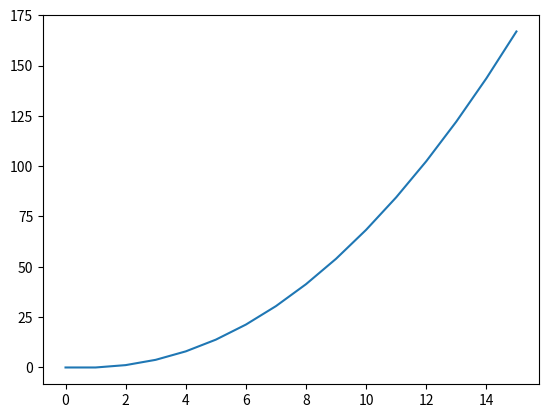

Reproduce this figure in Python.
#!python
# coding=utf-8
'''
  mtpltlib.py
  ref : http://matplotlib.org/examples/index.html
'''


import numpy as np
import matplotlib.pyplot as plt
import matplotlib.animation as animation


def main():
  a=[i for i in range(16)]
  b=[i * i - i ** 1.5 for i in a ]
  plt.plot(a,b)
  plt.show()

if(__name__=='__main__'):
  main()